Run: headless pygame with SDL's dummy video driver; simulated clock (each Clock.tick advances the game by its frame time, no real sleeping); random seed 0; keys injected as events and as key.get_pressed() state; no mouse input.
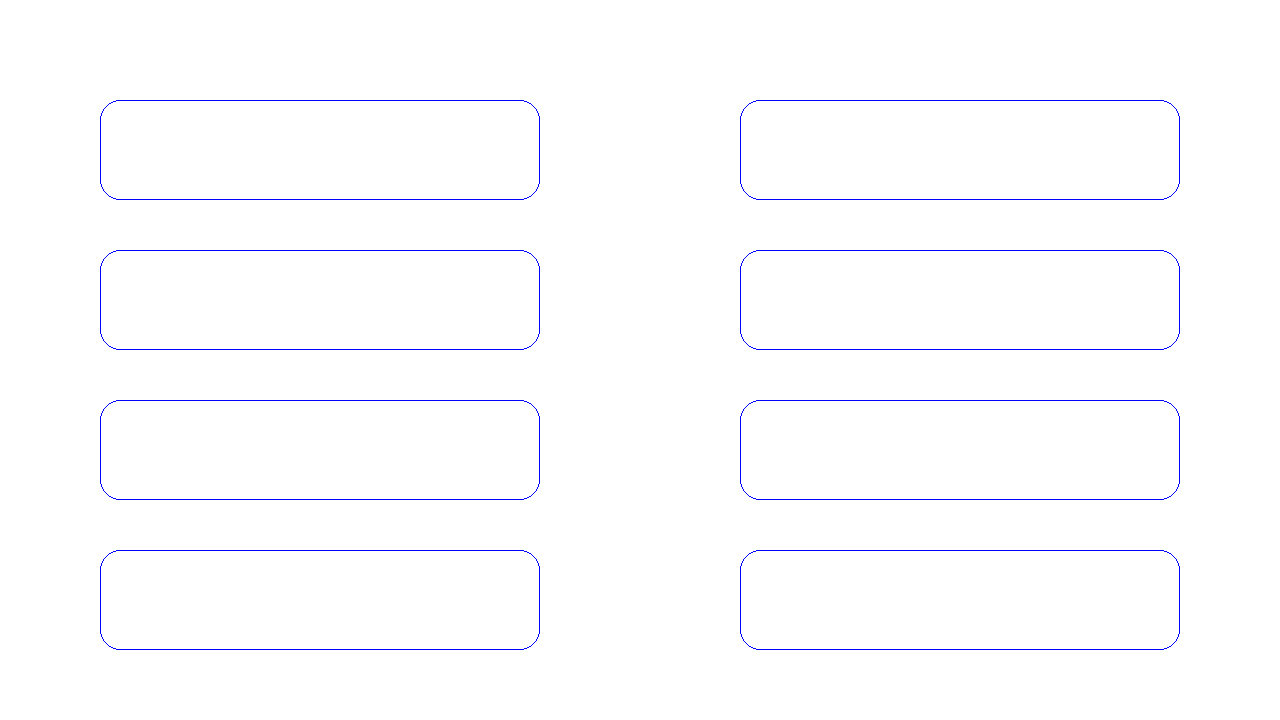
Frame 1 of 4 · flips 1–60 · no input
Frame 2 of 4 · flips 61–180 · tapped SPACE, RETURN · held RIGHT (→), D · screen unchanged from frame 1, image omitted
Frame 3 of 4 · flips 181–300 · held DOWN (↓), S · screen unchanged from frame 2, image omitted
Frame 4 of 4 · flips 301–420 · held LEFT (←), A, UP (↑), W · screen unchanged from frame 3, image omitted

The pygame program that drew these frames:

import pygame
import sys

# pygame setup
pygame.init()

# window size
w = 1280
h = 720

# setup window
screen = pygame.display.set_mode((w, h))
pygame.display.set_caption("Draw a Box")

# define colors
WHITE = (255, 255, 255)
BLUE = (0, 0, 255)
BLACK = (0, 0, 0)

#Progress bar config
start_time=pygame.time.get_ticks()
TOTAL_DURATION = 5000 # 5 seconds

# rectangle list
rect_list = [
    pygame.Rect(100, 100, w/2-200, 100),
    pygame.Rect(100, 250, w/2-200, 100),
    pygame.Rect(100, 400, w/2-200, 100),
    pygame.Rect(100, 550, w/2-200, 100),
    pygame.Rect(w/2+100, 100, w/2-200, 100),
    pygame.Rect(w/2+100, 250, w/2-200, 100),
    pygame.Rect(w/2+100, 400, w/2-200, 100),
    pygame.Rect(w/2+100, 550, w/2-200, 100),
]

def progress_bar():
    # calculate progress
    current_time = pygame.time.get_ticks()
    elapsed_time = current_time - start_time
    progress_ratio=min(elapsed_time / TOTAL_DURATION, 1)
    progress_width = progress_ratio * (w/2 - 200)
    # draw rectangle
    pygame.draw.rect(screen, BLUE, (100, 100, progress_width, 100), border_radius=20)

#initialize rect
rectangle = pygame.Rect(100, 100, w/2-200, 100)

# dashboard loop
running = True
while running:
    # poll for events
    # pygame.QUIT event means the user clicked X to close your window
    for event in pygame.event.get():
        if event.type == pygame.QUIT:
            running = False

    # fill the screen with a color to wipe away anything from last frame
    screen.fill(WHITE)

    
    # Draw boxes
    for rectangle in rect_list:
        pygame.draw.rect(screen, BLUE, rectangle, width=1, border_radius=20)
    
    # progress for the first bar
    progress_bar()

    # flip() the display to put your work on screen
    pygame.display.flip()

# Clean up and exit
pygame.quit()
sys.exit
